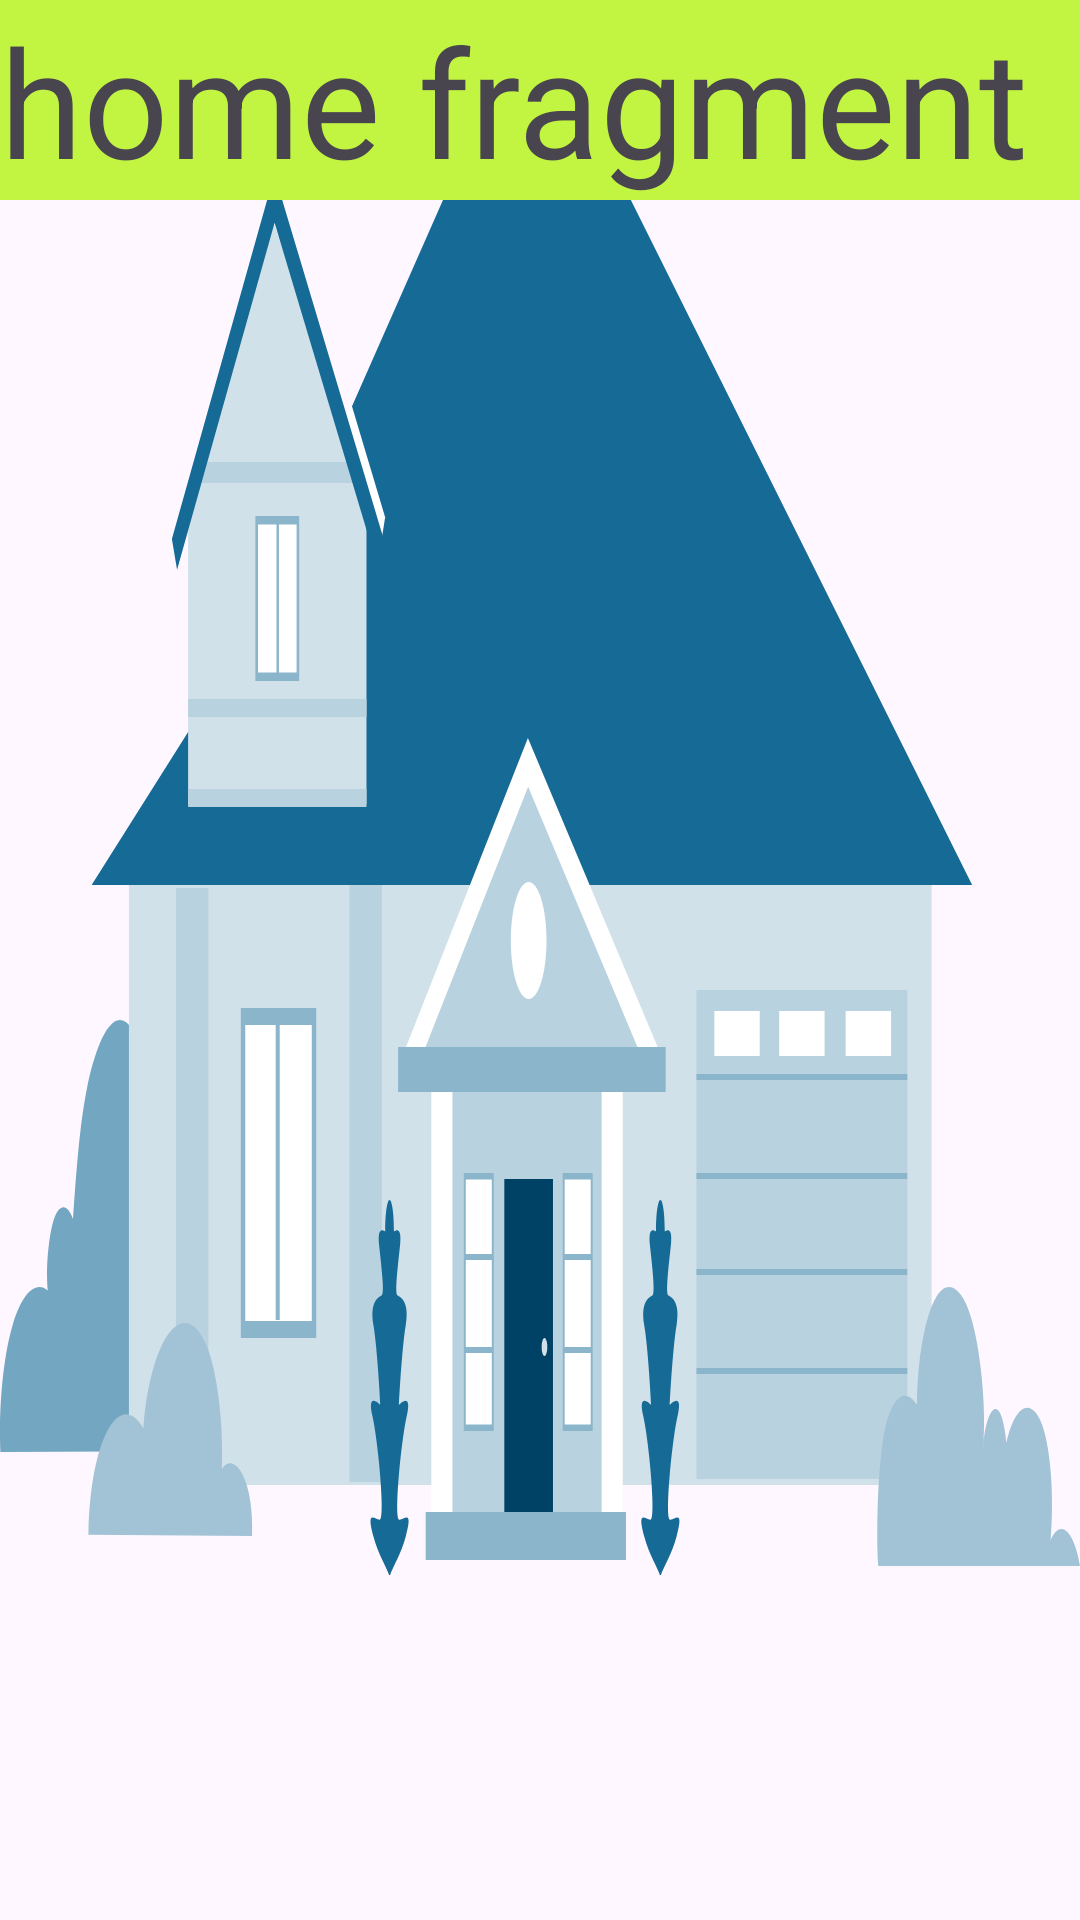

Here is an Android app screen rendered from its layout file. Give the layout XML and the strings, colors and styles it references.
<!-- AndroidManifest.xml: application theme Theme.DrugStore -->
<!-- res/layout/fragment_home1.xml -->
<?xml version="1.0" encoding="utf-8"?>
<RelativeLayout xmlns:android="http://schemas.android.com/apk/res/android"
    android:layout_width="match_parent"
    android:layout_height="match_parent">
    <LinearLayout
        android:layout_width="match_parent"
        android:layout_height="wrap_content"
        android:orientation="vertical"
        android:background="@drawable/ic_solutions_home">
        <TextView
            android:layout_width="match_parent"
            android:layout_height="wrap_content"
            android:text="home fragment"
            android:textSize="50dp"
            android:background="#c2f542"/>

    </LinearLayout>

</RelativeLayout>
<!-- resources referenced by this layout -->
<resources>
  <!-- drawable ic_solutions_home: vector/xml drawable (drawable, 17955 chars, omitted) -->
  <style name="Theme.DrugStore" parent="Theme.Material3.Light.NoActionBar">
          
          <item name="colorPrimary">@color/purple_500</item>
          <item name="colorPrimaryVariant">@color/purple_700</item>
          <item name="colorOnPrimary">@color/white</item>
          
          <item name="colorSecondary">@color/teal_200</item>
          <item name="colorSecondaryVariant">@color/teal_700</item>
          <item name="colorOnSecondary">@color/black</item>
          
          <item name="android:statusBarColor" tools:targetApi="l">?attr/colorPrimaryVariant</item>
          
      </style>
  <color name="purple_500">#FF6200EE</color>
  <color name="purple_700">#FF3700B3</color>
  <color name="white">#FFFFFFFF</color>
  <color name="teal_200">#FF03DAC5</color>
  <color name="teal_700">#FF018786</color>
  <color name="black">#FF000000</color>
</resources>
